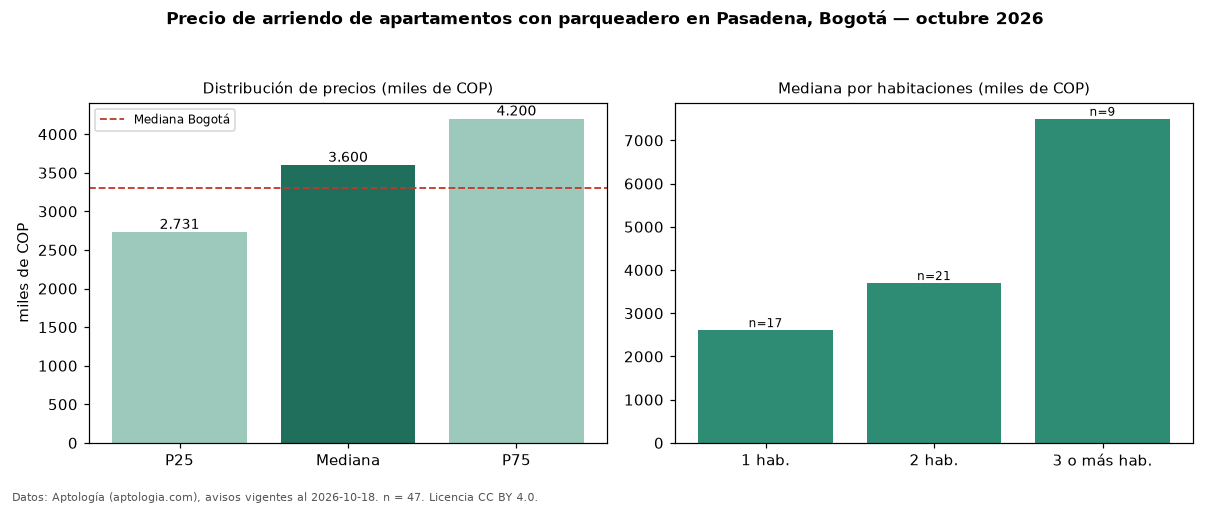

Values plotted in this chart, from the file beside it:
seccion, metrica, valor, moneda, n
filtro, parq1, con parqueadero, , 47
precio, p25, 2731411, COP, 47
precio, mediana, 3600000, COP, 47
precio, p75, 4200000, COP, 47
precio, minimo, 1950000, COP, 47
precio, maximo, 8500000, COP, 47
m2, mediana_precio_m2, 53225, COP, 47
m2, area_mediana_m2, 70.0, m2, 47
admin, mediana_admin_mes, 622000, COP, 25
banos, mediana_banos, 2.0, , 
parqueadero, pct_con_parqueadero, 100.0, %, 47
estrato, estrato_mas_frecuente, 5, , 47
habitaciones, 1, 2610000, COP, 17
habitaciones, 2, 3700000, COP, 21
habitaciones, 3+, 7500000, COP, 9
ciudad, mediana_ciudad_referencia, 3300000, COP, 
ciudad, mediana_m2_ciudad, 48246, COP, 
fuente, fecha_datos, 2026-10-18, , 
fuente, atribucion, https://www.aptologia.com/arriendo/bogot…, , 
fuente, licencia, CC BY 4.0, , 
